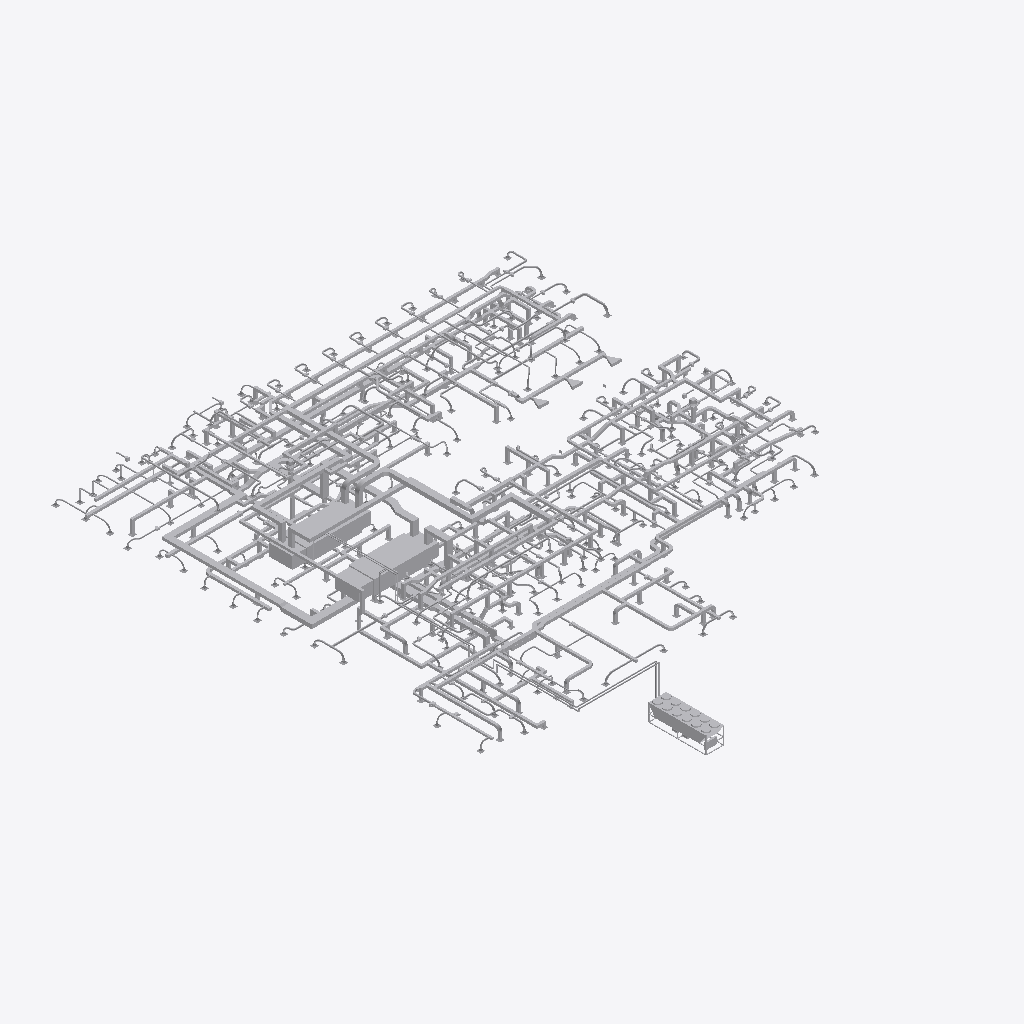
Isometric view of an IFC building model (IFC-SPF (STEP), schema IFC2X3, length unit millimetre), seen from the south-west, elements coloured by IFC class (only those large enough to see are counted): 400 other elements (light grey).
Extent 52.3 m × 65.3 m × 11.1 m (x, y, z). Storeys (4): TOF Footing at -1.00 m; First Floor at 0.00 m; Second Floor at 4.57 m; Roof - Mech at 9.25 m. Elements (3704): 1590 IfcFlowFitting, 1548 IfcFlowSegment, 440 IfcFlowTerminal, 115 IfcFlowController, 8 IfcFlowMovingDevice, 3 IfcEnergyConversionDevice.

HEADER;
FILE_DESCRIPTION(('ViewDefinition [CoordinationView]'),'2;1');
FILE_NAME('Clinic_M 11-30-2011revG.ifc','2012-03-29T16:47:43',(''),(''),'Autodesk Revit MEP 2013','20120224_1515 (Solibri IFC Optimizer)','');
FILE_SCHEMA(('IFC2X3'));
ENDSEC;
DATA;
#398292=IFCPROJECT('3bBuD8vl95iwV9GcJKE3RR',#1,'123456789',$,$,'Medical Clinic','HVAC Design Complete',(#21313,#88066),#402353);
#88703=IFCSITE('3bBuD8vl95iwV9GcJKE3RP',#1,'Default',$,'',#87637,$,$,.ELEMENT.,(42,12,46,799999),(-71,-1,-58,-799999),-0.0,$,$);
#21343=IFCBUILDING('3bBuD8vl95iwV9GcJKE3RQ',#1,'',$,$,#21321,$,'',.ELEMENT.,$,$,#96263);
#6764=IFCBUILDINGSTOREY('3bBuD8vl95iwV9GcGhm7ur',#1,'Roof - Mech',$,$,#6811,$,'Roof - Mech',.ELEMENT.,9250.0);
#6765=IFCBUILDINGSTOREY('3bBuD8vl95iwV9GcGhnyWS',#1,'First Floor',$,$,#25,$,'First Floor',.ELEMENT.,0.0);
#6766=IFCBUILDINGSTOREY('3bBuD8vl95iwV9GcGhnykT',#1,'Second Floor',$,$,#37,$,'Second Floor',.ELEMENT.,4570.0);
#9500=IFCBUILDINGSTOREY('3bBuD8vl95iwV9GcGhm7vk',#1,'TOF Footing',$,$,#64701,$,'TOF Footing',.ELEMENT.,-1000.0);
#850=IFCENERGYCONVERSIONDEVICE('0rcx3NRlHCjxDJbhLB_yA3',#1,'M_Air Handling Unit - Split System - Horizontal:63300000 J:63300000 J:621849',$,'63300000 J',#283473,#287715,'621849');
#1301=IFCENERGYCONVERSIONDEVICE('1Hk4$wKjPFLAM7$8qJgCUa',#1,'M_Screw Chiller - Air Cooled - 281-1231 kW:633-703 kW:633-703 kW:725669',$,'633-703 kW',#280510,#277645,'725669');
#851=IFCENERGYCONVERSIONDEVICE('3eI1mbah1DKxvkhQWIGlDu',#1,'M_Air Handling Unit - Split System - Horizontal:63300000 J:63300000 J:630076',$,'63300000 J',#280778,#287716,'630076');
#1187=IFCFLOWSEGMENT('1o9xg7659EAwIy114fX_sC',#1,'Rectangular Duct:Mitered Elbows / Taps:596563',$,'Rectangular Duct:Mitered Elbows / Taps:142427',#282479,#276795,'596563');
#670=IFCFLOWSEGMENT('23z4C8XmPFJfvM1VkVYjhT',#1,'Rectangular Duct:Mitered Elbows / Taps:718380',$,'Rectangular Duct:Mitered Elbows / Taps:142427',#281368,#276978,'718380');
#706=IFCFLOWSEGMENT('1o9xg7659EAwIy114fX_ow',#1,'Rectangular Duct:Mitered Elbows / Taps:596837',$,'Rectangular Duct:Mitered Elbows / Taps:142427',#282480,#276249,'596837');
#856=IFCFLOWSEGMENT('23z4C8XmPFJfvM1VkVYjrw',#1,'Rectangular Duct:Radius Elbows / Taps:717195',$,'Rectangular Duct:Radius Elbows / Taps:142425',#281350,#277915,'717195');
#671=IFCFLOWSEGMENT('2UeQDOr5H2GveaT_zhQ_kA',#1,'Rectangular Duct:Radius Elbows / Taps:712960',$,'Rectangular Duct:Radius Elbows / Taps:142425',#281300,#277482,'712960');
#789=IFCFLOWSEGMENT('3AmG2Hn4HB1OeFV1EZv7pD',#1,'Rectangular Duct:Mitered Elbows / Taps:645067',$,'Rectangular Duct:Mitered Elbows / Taps:142427',#281178,#278888,'645067');
#926=IFCFLOWSEGMENT('1LjmpuUJ9En9lEdvTLiQyD',#1,'Rectangular Duct:Mitered Elbows / Taps:618595',$,'Rectangular Duct:Mitered Elbows / Taps:142427',#282842,#278319,'618595');
#3273=IFCFLOWSEGMENT('0ynhneZeH7UxbZssUq8aUv',#1,'Rectangular Duct:Mitered Elbows / Taps:722148',$,'Rectangular Duct:Mitered Elbows / Taps:142427',#281423,#278337,'722148');
#3325=IFCFLOWSEGMENT('1z4liRdSDFZuSfLJIrBv3b',#1,'Rectangular Duct:Radius Elbows / Taps:716086',$,'Rectangular Duct:Radius Elbows / Taps:142425',#281330,#277200,'716086');
#707=IFCFLOWSEGMENT('1LjmpuUJ9En9lEdvTLiRMY',#1,'Rectangular Duct:Radius Elbows / Taps:617164',$,'Rectangular Duct:Radius Elbows / Taps:142425',#282835,#276131,'617164');
#1175=IFCFLOWSEGMENT('1z4liRdSDFZuSfLJIrBv6x',#1,'Rectangular Duct:Radius Elbows / Taps:715880',$,'Rectangular Duct:Radius Elbows / Taps:142425',#281327,#278465,'715880');
#2810=IFCFLOWSEGMENT('3Xz4QBoKnDyhOmF73ZDgbf',#1,'Rectangular Duct:Mitered Elbows / Taps:727788',$,'Rectangular Duct:Mitered Elbows / Taps:142427',#281448,#278864,'727788');
#1862=IFCFLOWSEGMENT('1nnMo_AKzCgPoNKZdxVLz_',#1,'Rectangular Duct:Mitered Elbows / Taps:721069',$,'Rectangular Duct:Mitered Elbows / Taps:142427',#281415,#278708,'721069');
#598=IFCFLOWSEGMENT('20zDumhCHBwBcFLOC5A4Yu',#1,'Rectangular Duct:Mitered Elbows / Taps:637188',$,'Rectangular Duct:Mitered Elbows / Taps:142427',#283781,#278550,'637188');
#1168=IFCFLOWSEGMENT('33M4KP4XT5PA3MgKq$trGk',#1,'Rectangular Duct:Mitered Elbows / Taps:601193',$,'Rectangular Duct:Mitered Elbows / Taps:142427',#282542,#278671,'601193');
#705=IFCFLOWSEGMENT('06gLECDe51gfJB1pC0Gho7',#1,'Rectangular Duct:Radius Elbows / Taps:638229',$,'Rectangular Duct:Radius Elbows / Taps:142425',#281036,#276916,'638229');
#672=IFCFLOWSEGMENT('06gLECDe51gfJB1pC0GhvY',#1,'Rectangular Duct:Radius Elbows / Taps:638960',$,'Rectangular Duct:Radius Elbows / Taps:142425',#281041,#277352,'638960');
#1134=IFCFLOWSEGMENT('1nnMo_AKzCgPoNKZdxVLvg',#1,'Rectangular Duct:Mitered Elbows / Taps:721337',$,'Rectangular Duct:Mitered Elbows / Taps:142427',#281419,#278160,'721337');
#1824=IFCFLOWSEGMENT('3H7QHoW7P1Tfsfo7uGKMw4',#1,'Rectangular Duct:Radius Elbows / Taps:625088',$,'Rectangular Duct:Radius Elbows / Taps:142425',#283775,#276280,'625088');
#919=IFCFLOWSEGMENT('31Wi8h84rAFhbjNsr8zAsz',#1,'Rectangular Duct:Mitered Elbows / Taps:584377',$,'Rectangular Duct:Mitered Elbows / Taps:142427',#282326,#278616,'584377');
#1826=IFCFLOWSEGMENT('3H7QHoW7P1Tfsfo7uGKMe4',#1,'Rectangular Duct:Mitered Elbows / Tees:625984',$,'Rectangular Duct:Mitered Elbows / Tees:142426',#282934,#278753,'625984');
#974=IFCFLOWSEGMENT('28X4$1gVDBGfu7a2bfE8xx',#1,'Rectangular Duct:Mitered Elbows / Taps:616606',$,'Rectangular Duct:Mitered Elbows / Taps:142427',#282827,#277189,'616606');
#1867=IFCFLOWSEGMENT('28xeChsZH65xL8RpHsRPLy',#1,'Rectangular Duct:Mitered Elbows / Taps:645973',$,'Rectangular Duct:Mitered Elbows / Taps:142427',#281205,#278543,'645973');
#708=IFCFLOWSEGMENT('29zlrModn8QxZ4$c6kbMUV',#1,'Rectangular Duct:Radius Elbows / Tees:576236',$,'Rectangular Duct:Radius Elbows / Tees:142431',#282264,#275814,'576236');
#637=IFCFLOWSEGMENT('106Rkf8yT8nhDn8quV40o5',#1,'Rectangular Duct:Mitered Elbows / Taps:599455',$,'Rectangular Duct:Mitered Elbows / Taps:142427',#282514,#278772,'599455');
#790=IFCFLOWSEGMENT('3AmG2Hn4HB1OeFV1EZv79E',#1,'Rectangular Duct:Mitered Elbows / Taps:645448',$,'Rectangular Duct:Mitered Elbows / Taps:142427',#281187,#278373,'645448');
#787=IFCFLOWSEGMENT('1_al5DaEX3mhyXw6WHit9V',#1,'Rectangular Duct:Mitered Elbows / Taps:642611',$,'Rectangular Duct:Mitered Elbows / Taps:142427',#281133,#278698,'642611');
#862=IFCFLOWSEGMENT('0U5Ew4sirE$O2S1s$sie9J',#1,'Rectangular Duct:Mitered Elbows / Taps:577357',$,'Rectangular Duct:Mitered Elbows / Taps:142427',#282281,#277578,'577357');
#855=IFCFLOWSEGMENT('1YDl3OXPT4SQGwqnRBMSzw',#1,'Rectangular Duct:Radius Elbows / Taps:604511',$,'Rectangular Duct:Radius Elbows / Taps:142425',#282582,#278908,'604511');
#2941=IFCFLOWSEGMENT('06gLECDe51gfJB1pC0Gh_Z',#1,'Rectangular Duct:Radius Elbows / Taps:638513',$,'Rectangular Duct:Radius Elbows / Taps:142425',#281038,#276137,'638513');
#1101=IFCFLOWSEGMENT('0IGipjjlvDxvBIBwCEG5SG',#1,'Rectangular Duct:Mitered Elbows / Taps:600896',$,'Rectangular Duct:Mitered Elbows / Taps:142427',#282538,#278250,'600896');
#754=IFCFLOWSEGMENT('2WzPspHRfEKPwJyB55$NZE',#1,'Rectangular Duct:Radius Elbows / Tees:627570',$,'Rectangular Duct:Radius Elbows / Tees:142431',#282957,#276216,'627570');
#918=IFCFLOWSEGMENT('1vcLKliHD66R66dMS0pvXC',#1,'Rectangular Duct:Radius Elbows / Tees:578609',$,'Rectangular Duct:Radius Elbows / Tees:142431',#283953,#278336,'578609');
#857=IFCFLOWSEGMENT('2Y3VevX_X0qh8KQkL229Nk',#1,'Rectangular Duct:Radius Elbows / Taps:612692',$,'Rectangular Duct:Radius Elbows / Taps:142425',#282747,#276968,'612692');
#924=IFCFLOWSEGMENT('1vfMIQPwD89hk55UVXsnn4',#1,'Rectangular Duct:Radius Elbows / Tees:579483',$,'Rectangular Duct:Radius Elbows / Tees:142431',#282297,#277109,'579483');
#786=IFCFLOWSEGMENT('2UeQDOr5H2GveaT_zhQ_ui',#1,'Rectangular Duct:Radius Elbows / Taps:713894',$,'Rectangular Duct:Radius Elbows / Taps:142425',#281305,#277362,'713894');
#852=IFCFLOWSEGMENT('15uZAUeUv0ShrxXNlJxaEm',#1,'Rectangular Duct:Mitered Elbows / Taps:638999',$,'Rectangular Duct:Mitered Elbows / Taps:142427',#281043,#278351,'638999');
#995=IFCFLOWSEGMENT('3jHr1vyBX8GP4OQyNAvgU_',#1,'Rectangular Duct:Mitered Elbows / Taps:615897',$,'Rectangular Duct:Mitered Elbows / Taps:142427',#282819,#278565,'615897');
#859=IFCFLOWSEGMENT('1sY7J323HEgRSDB6KISylE',#1,'Rectangular Duct:Mitered Elbows / Taps:641600',$,'Rectangular Duct:Mitered Elbows / Taps:142427',#281112,#276941,'641600');
#2760=IFCFLOWSEGMENT('0rcx3NRlHCjxDJbhLB_pyv',#1,'Rectangular Duct:Mitered Elbows / Taps:622755',$,'Rectangular Duct:Mitered Elbows / Taps:142427',#282898,#278974,'622755');
#1023=IFCFLOWSEGMENT('3KfLR2xmTAA97Sm$xS1aZy',#1,'Rectangular Duct:Radius Elbows / Taps:605882',$,'Rectangular Duct:Radius Elbows / Taps:142425',#283996,#278218,'605882');
#4234=IFCFLOWFITTING('1dF7LdRnr4QfzF9Nkd9f0S',#1,'M_Rectangular Endcap:Standard:Standard:716322',$,'Standard',#281941,#275975,'716322');
#2658=IFCFLOWSEGMENT('3KfLR2xmTAA97Sm$xS1ZPE',#1,'Rectangular Duct:Radius Elbows / Taps:606216',$,'Rectangular Duct:Radius Elbows / Taps:142425',#284002,#278200,'606216');
#3153=IFCFLOWSEGMENT('3kD1gFmCrBdPaUKrQLRM7V',#1,'Rectangular Duct:Mitered Elbows / Taps:724271',$,'Rectangular Duct:Mitered Elbows / Taps:142427',#283012,#277276,'724271');
#1896=IFCFLOWSEGMENT('15uZAUeUv0ShrxXNlJxaEu',#1,'Rectangular Duct:Mitered Elbows / Taps:639007',$,'Rectangular Duct:Mitered Elbows / Taps:142427',#281044,#277198,'639007');
#1906=IFCFLOWSEGMENT('1LjmpuUJ9En9lEdvTLiQ$c',#1,'Rectangular Duct:Mitered Elbows / Taps:618632',$,'Rectangular Duct:Mitered Elbows / Taps:142427',#282844,#278461,'618632');
#916=IFCFLOWSEGMENT('3kD1gFmCrBdPaUKrQLRMT9',#1,'Rectangular Duct:Mitered Elbows / Taps:723897',$,'Rectangular Duct:Mitered Elbows / Taps:142427',#283007,#277595,'723897');
#1214=IFCFLOWSEGMENT('28xeChsZH65xL8RpHsRPLJ',#1,'Rectangular Duct:Mitered Elbows / Taps:646010',$,'Rectangular Duct:Mitered Elbows / Taps:142427',#281206,#277418,'646010');
#911=IFCFLOWSEGMENT('1SoE5vbMX9Ffr5DDUaTjYy',#1,'Rectangular Duct:Radius Elbows / Taps:605061',$,'Rectangular Duct:Radius Elbows / Taps:142425',#282600,#278155,'605061');
#864=IFCFLOWSEGMENT('2eGk8b7S9EYgiKcuDXjUZ6',#1,'Rectangular Duct:Mitered Elbows / Taps:592767',$,'Rectangular Duct:Mitered Elbows / Taps:142427',#283993,#277485,'592767');
#3063=IFCFLOWSEGMENT('3H7QHoW7P1Tfsfo7uGKMeV',#1,'Rectangular Duct:Mitered Elbows / Tees:626011',$,'Rectangular Duct:Mitered Elbows / Tees:142426',#282935,#278355,'626011');
#860=IFCFLOWSEGMENT('3rgppDncnDT8QcOwr0I0ox',#1,'Rectangular Duct:Radius Elbows / Taps:605517',$,'Rectangular Duct:Radius Elbows / Taps:142425',#282618,#275914,'605517');
#1902=IFCFLOWSEGMENT('0Y7ffgm51ChP1MHnHpBZC6',#1,'Rectangular Duct:Radius Elbows / Taps:606842',$,'Rectangular Duct:Radius Elbows / Taps:142425',#284013,#276461,'606842');
#784=IFCFLOWSEGMENT('2UeQDOr5H2GveaT_zhQ_fE',#1,'Rectangular Duct:Radius Elbows / Taps:712900',$,'Rectangular Duct:Radius Elbows / Taps:142425',#281299,#277552,'712900');
#1121=IFCFLOWSEGMENT('3Q25eoa7vEGxpQsSHVVMGR',#1,'Rectangular Duct:Mitered Elbows / Taps:628531',$,'Rectangular Duct:Mitered Elbows / Taps:142427',#282968,#277887,'628531');
#3215=IFCFLOWSEGMENT('3kD1gFmCrBdPaUKrQLRNta',#1,'Rectangular Duct:Mitered Elbows / Taps:725268',$,'Rectangular Duct:Mitered Elbows / Taps:142427',#283027,#276198,'725268');
#3326=IFCFLOWSEGMENT('3PsgCtzZ18uBzRwpV9IJRz',#1,'Rectangular Duct:Mitered Elbows / Taps:726797',$,'Rectangular Duct:Mitered Elbows / Taps:142427',#281438,#276680,'726797');
#1035=IFCFLOWSEGMENT('3PsgCtzZ18uBzRwpV9IJU8',#1,'Rectangular Duct:Mitered Elbows / Taps:726648',$,'Rectangular Duct:Mitered Elbows / Taps:142427',#281432,#276879,'726648');
#858=IFCFLOWSEGMENT('0IGipjjlvDxvBIBwCEG5MI',#1,'Rectangular Duct:Mitered Elbows / Taps:600514',$,'Rectangular Duct:Mitered Elbows / Taps:142427',#282526,#276424,'600514');
#861=IFCFLOWSEGMENT('2K9v5OXDb8k8DU0QJkagbM',#1,'Rectangular Duct:Mitered Elbows / Taps:623754',$,'Rectangular Duct:Mitered Elbows / Taps:142427',#282903,#276892,'623754');
#863=IFCFLOWSEGMENT('2Ib0b0DrX7NgPFxrhA8IRP',#1,'Rectangular Duct:Radius Elbows / Taps:585637',$,'Rectangular Duct:Radius Elbows / Taps:142425',#282335,#276040,'585637');
#3275=IFCFLOWSEGMENT('3PsgCtzZ18uBzRwpV9IJda',#1,'Rectangular Duct:Mitered Elbows / Taps:727060',$,'Rectangular Duct:Mitered Elbows / Taps:142427',#281441,#278404,'727060');
#1904=IFCFLOWSEGMENT('3KfLR2xmTAA97Sm$xS1ZTS',#1,'Rectangular Duct:Radius Elbows / Taps:606490',$,'Rectangular Duct:Radius Elbows / Taps:142425',#284008,#277282,'606490');
#973=IFCFLOWSEGMENT('1dCXlR8ejAR8SMGy_A9nSt',#1,'Rectangular Duct:Radius Elbows / Tees:591912',$,'Rectangular Duct:Radius Elbows / Tees:142431',#283991,#277791,'591912');
#1898=IFCFLOWSEGMENT('3KfLR2xmTAA97Sm$xS1aY$',#1,'Rectangular Duct:Mitered Elbows / Taps:605945',$,'Rectangular Duct:Mitered Elbows / Taps:142427',#283997,#278764,'605945');
#1110=IFCFLOWSEGMENT('1dF7LdRnr4QfzF9Nkd9fF4',#1,'Rectangular Duct:Radius Elbows / Taps:716282',$,'Rectangular Duct:Radius Elbows / Taps:142425',#281333,#278326,'716282');
#1075=IFCFLOWSEGMENT('2W0XEqd_PDsPFiSACxmAqf',#1,'Rectangular Duct:Mitered Elbows / Taps:601779',$,'Rectangular Duct:Mitered Elbows / Taps:142427',#282548,#277318,'601779');
#3960=IFCFLOWFITTING('3H7QHoW7P1Tfsfo7uGKMwU',#1,'M_Rectangular Endcap:Standard:Standard:625114',$,'Standard',#283468,#278220,'625114');
#1858=IFCFLOWSEGMENT('28YHm_uEPF$w9_7O_8K22O',#1,'Rectangular Duct:Mitered Elbows / Taps:722978',$,'Rectangular Duct:Mitered Elbows / Taps:142427',#282991,#278760,'722978');
#785=IFCFLOWSEGMENT('1g9OLuC_bCgfhiDAcxyp7K',#1,'Rectangular Duct:Radius Elbows / Taps:587880',$,'Rectangular Duct:Radius Elbows / Taps:142425',#282366,#276617,'587880');
#1140=IFCFLOWSEGMENT('1z4liRdSDFZuSfLJIrBvPn',#1,'Rectangular Duct:Mitered Elbows / Taps:715682',$,'Rectangular Duct:Mitered Elbows / Taps:142427',#281326,#277456,'715682');
#1080=IFCFLOWSEGMENT('3QEcR9eXrD3h9oSa2GYLvZ',#1,'Rectangular Duct:Mitered Elbows / Taps:603807',$,'Rectangular Duct:Mitered Elbows / Taps:142427',#282564,#276571,'603807');
#2670=IFCFLOWSEGMENT('06gLECDe51gfJB1pC0Ghog',#1,'Rectangular Duct:Radius Elbows / Taps:638264',$,'Rectangular Duct:Radius Elbows / Taps:142425',#281037,#275783,'638264');
#1119=IFCFLOWSEGMENT('0rcx3NRlHCjxDJbhLB_y8d',#1,'Rectangular Duct:Mitered Elbows / Taps:622013',$,'Rectangular Duct:Mitered Elbows / Taps:142427',#283774,#278961,'622013');
#1870=IFCFLOWSEGMENT('055y9VW_9CCQ1HSDb$ztw4',#1,'Rectangular Duct:Mitered Elbows / Taps:629531',$,'Rectangular Duct:Mitered Elbows / Taps:142427',#282980,#276729,'629531');
#3264=IFCFLOWSEGMENT('3kD1gFmCrBdPaUKrQLRNmJ',#1,'Rectangular Duct:Mitered Elbows / Taps:725219',$,'Rectangular Duct:Mitered Elbows / Taps:142427',#283024,#276678,'725219');
#2814=IFCFLOWSEGMENT('3Xz4QBoKnDyhOmF73ZDgYW',#1,'Rectangular Duct:Mitered Elbows / Taps:727845',$,'Rectangular Duct:Mitered Elbows / Taps:142427',#281449,#278666,'727845');
#1142=IFCFLOWSEGMENT('02ZvvFgBb91RfsfDGW4q5m',#1,'Rectangular Duct:Radius Elbows / Taps:641004',$,'Rectangular Duct:Radius Elbows / Taps:142425',#283788,#278854,'641004');
#2813=IFCFLOWSEGMENT('106Rkf8yT8nhDn8quV40li',#1,'Rectangular Duct:Mitered Elbows / Taps:598774',$,'Rectangular Duct:Mitered Elbows / Taps:142427',#282507,#276945,'598774');
#923=IFCFLOWSEGMENT('055y9VW_9CCQ1HSDb$zt_i',#1,'Rectangular Duct:Radius Elbows / Tees:629299',$,'Rectangular Duct:Radius Elbows / Tees:142431',#282977,#278489,'629299');
#1124=IFCFLOWSEGMENT('1o9xg7659EAwIy114fX_Xc',#1,'Rectangular Duct:Mitered Elbows / Taps:597945',$,'Rectangular Duct:Mitered Elbows / Taps:142427',#282500,#277465,'597945');
#1872=IFCFLOWSEGMENT('1LjmpuUJ9En9lEdvTLiR5s',#1,'Rectangular Duct:Mitered Elbows / Taps:618008',$,'Rectangular Duct:Mitered Elbows / Taps:142427',#282837,#276957,'618008');
#3118=IFCFLOWSEGMENT('1z4liRdSDFZuSfLJIrBv6z',#1,'Rectangular Duct:Radius Elbows / Taps:715886',$,'Rectangular Duct:Radius Elbows / Taps:142425',#281328,#277989,'715886');
#853=IFCFLOWSEGMENT('0uBb5eWpXENhgCHv_vTMMc',#1,'Rectangular Duct:Radius Elbows / Taps:609578',$,'Rectangular Duct:Radius Elbows / Taps:142425',#282678,#275956,'609578');
#925=IFCFLOWSEGMENT('270CRfYljClP3lAwmpBQe3',#1,'Rectangular Duct:Radius Elbows / Taps:612924',$,'Rectangular Duct:Radius Elbows / Taps:142425',#282760,#277083,'612924');
#1059=IFCFLOWSEGMENT('3KfLR2xmTAA97Sm$xS1aZo',#1,'Rectangular Duct:Radius Elbows / Taps:605876',$,'Rectangular Duct:Radius Elbows / Taps:142425',#283995,#277405,'605876');
#920=IFCFLOWSEGMENT('2W0XEqd_PDsPFiSACxmBBe',#1,'Rectangular Duct:Mitered Elbows / Taps:602482',$,'Rectangular Duct:Mitered Elbows / Taps:142427',#282560,#276067,'602482');
#912=IFCFLOWSEGMENT('0KW0HXo21AexnuTlk1flwF',#1,'Rectangular Duct:Mitered Elbows / Taps:643051',$,'Rectangular Duct:Mitered Elbows / Taps:142427',#281152,#278443,'643051');
#1146=IFCFLOWSEGMENT('0sRgNlVwn0AvLCBk95r$Xa',#1,'Rectangular Duct:Radius Elbows / Taps:632721',$,'Rectangular Duct:Radius Elbows / Taps:142425',#280900,#276255,'632721');
#2675=IFCFLOWSEGMENT('0rcx3NRlHCjxDJbhLB_py1',#1,'Rectangular Duct:Mitered Elbows / Taps:622747',$,'Rectangular Duct:Mitered Elbows / Taps:142427',#284022,#278976,'622747');
#3348=IFCFLOWSEGMENT('1nnMo_AKzCgPoNKZdxVLzW',#1,'Rectangular Duct:Mitered Elbows / Taps:721075',$,'Rectangular Duct:Mitered Elbows / Taps:142427',#281416,#278340,'721075');
#1191=IFCFLOWSEGMENT('33M4KP4XT5PA3MgKq$trG6',#1,'Rectangular Duct:Mitered Elbows / Taps:601153',$,'Rectangular Duct:Mitered Elbows / Taps:142427',#282540,#277561,'601153');
#1819=IFCFLOWSEGMENT('1_al5DaEX3mhyXw6WHit9L',#1,'Rectangular Duct:Mitered Elbows / Taps:642617',$,'Rectangular Duct:Mitered Elbows / Taps:142427',#281134,#278765,'642617');
#1204=IFCFLOWSEGMENT('3AmG2Hn4HB1OeFV1EZv7oc',#1,'Rectangular Duct:Mitered Elbows / Taps:645024',$,'Rectangular Duct:Mitered Elbows / Taps:142427',#281177,#278831,'645024');
#854=IFCFLOWSEGMENT('2BvSTJeZT91hJ39lAkGi2I',#1,'Rectangular Duct:Radius Elbows / Taps:624763',$,'Rectangular Duct:Radius Elbows / Taps:142425',#282928,#276932,'624763');
#3715=IFCFLOWSEGMENT('3t7zDbkZn2keDvQhH_ZnX_',#1,'Rectangular Duct:Mitered Elbows / Taps:719582',$,'Rectangular Duct:Mitered Elbows / Taps:142427',#281390,#278476,'719582');
#1877=IFCFLOWSEGMENT('35XeZ$id57SwwoNzWGXqvf',#1,'Round Duct:Taps:637297',$,'Round Duct:Taps:142430',#283783,#278622,'637297');
#3201=IFCFLOWSEGMENT('0rcx3NRlHCjxDJbhLB_pvl',#1,'Rectangular Duct:Mitered Elbows / Taps:623093',$,'Rectangular Duct:Mitered Elbows / Taps:142427',#282901,#278757,'623093');
ENDSEC;
